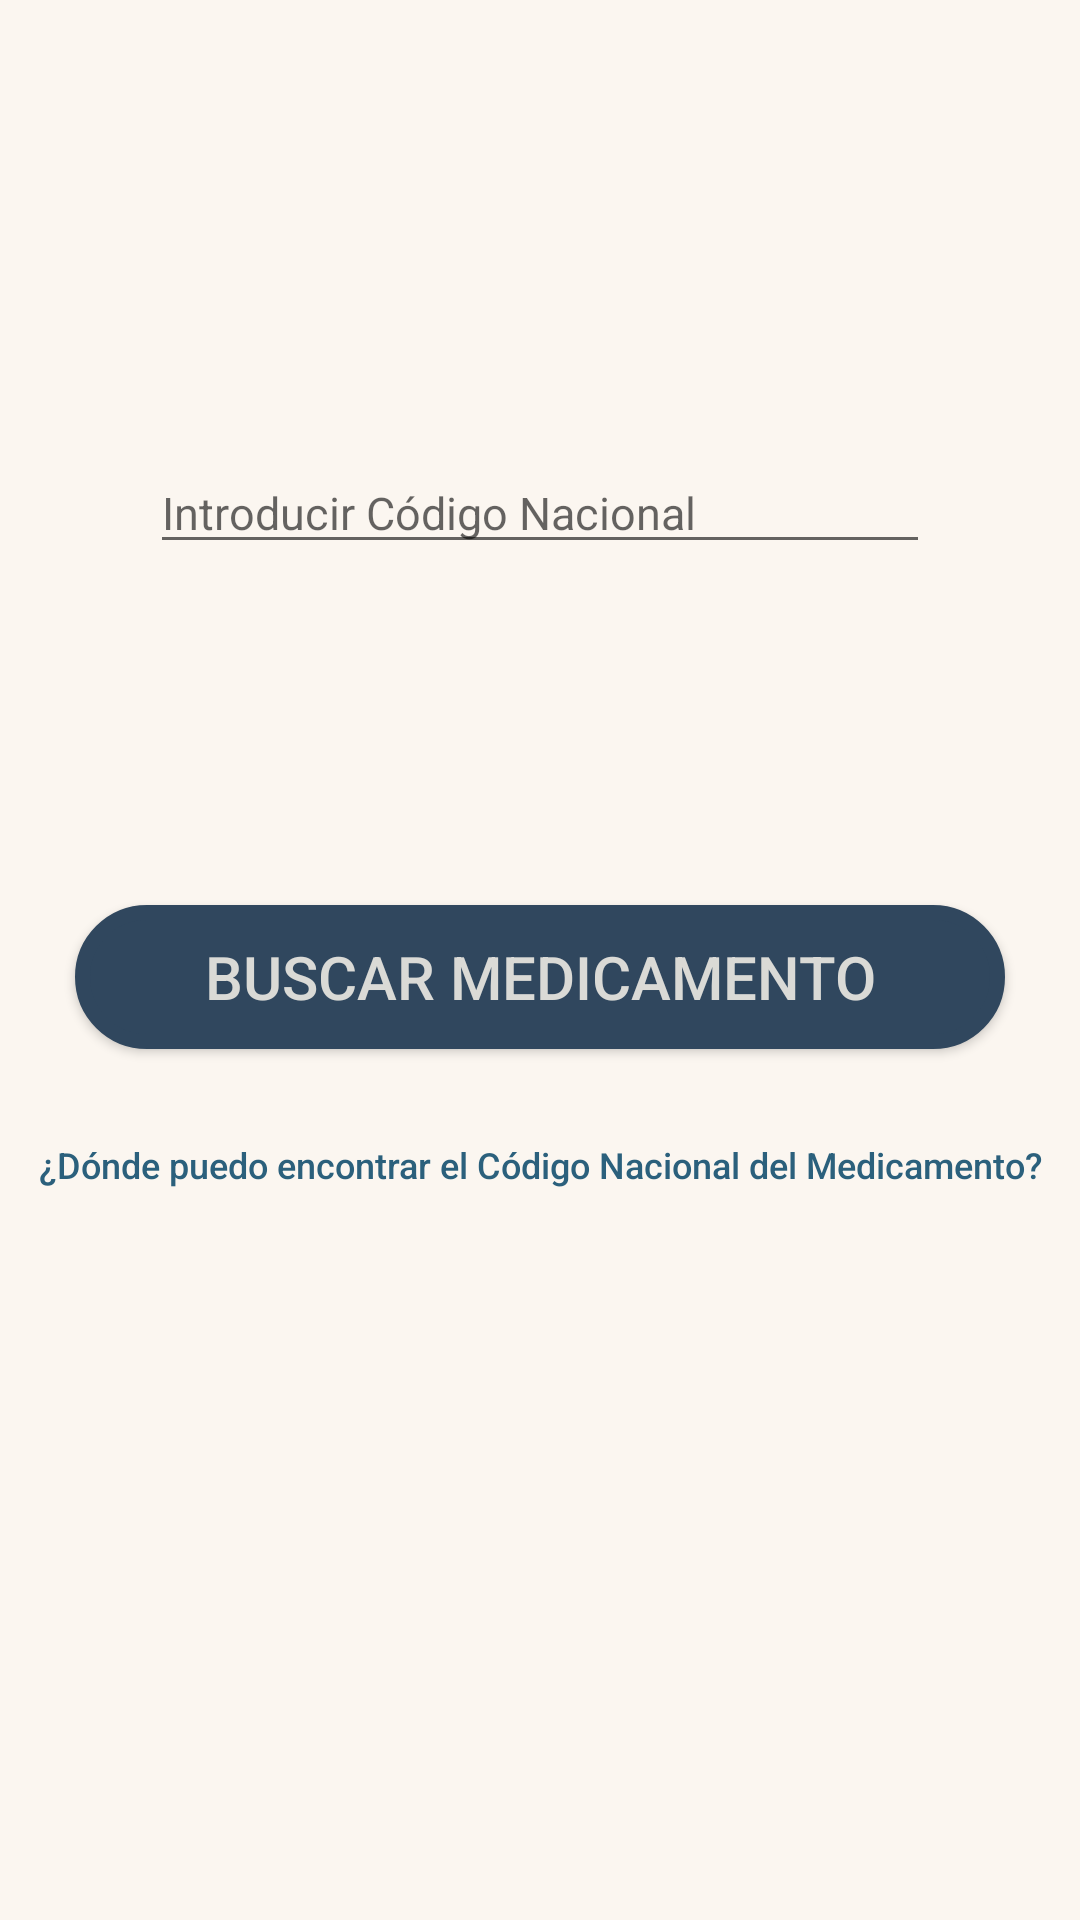

Android layout source for this screen:
<!-- AndroidManifest.xml: application theme AppTheme -->
<!-- res/layout/activity_insert_code.xml -->
<?xml version="1.0" encoding="utf-8"?>
<androidx.constraintlayout.widget.ConstraintLayout xmlns:android="http://schemas.android.com/apk/res/android"
    xmlns:app="http://schemas.android.com/apk/res-auto"
    xmlns:tools="http://schemas.android.com/tools"
    android:id="@+id/contenedor"
    android:layout_width="match_parent"
    android:layout_height="match_parent"
    android:background="@color/backgroud"
    tools:context=".InsertCodeActivity">

    <EditText
        android:id="@+id/etCode"
        android:layout_width="match_parent"
        android:layout_height="wrap_content"
        android:layout_marginStart="50dp"
        android:layout_marginEnd="50dp"
        android:ems="10"
        android:hint="@string/hintEtCode"
        android:inputType="number"
        android:textAlignment="textStart"
        android:textSize="15sp"
        app:layout_constraintBottom_toBottomOf="parent"
        app:layout_constraintEnd_toEndOf="parent"
        app:layout_constraintStart_toStartOf="parent"
        app:layout_constraintTop_toTopOf="parent"
        app:layout_constraintVertical_bias="0.25" />

    <Button
        android:id="@+id/btnInsertCode"
        android:layout_width="0dp"
        android:layout_height="wrap_content"
        android:layout_margin="25dp"
        android:background="@drawable/btn_rounded_solid_dark"
        android:text="@string/btnBuscar"
        android:textColor="@color/textBtnOscuro"
        android:textSize="20sp"
        app:layout_constraintBottom_toBottomOf="parent"
        app:layout_constraintEnd_toEndOf="parent"
        app:layout_constraintStart_toStartOf="parent"
        app:layout_constraintTop_toBottomOf="@+id/etCode"
        app:layout_constraintVertical_bias="0.25" />

    <Button
        android:id="@+id/btnDonde"
        android:layout_width="wrap_content"
        android:layout_height="wrap_content"
        android:background="#008BC7DD"
        android:inputType="textCapSentences"
        android:text="@string/txtProspecto"
        android:textColor="@color/colorPrimary"
        android:textSize="12sp"
        app:layout_constraintBottom_toBottomOf="parent"
        app:layout_constraintEnd_toEndOf="parent"
        app:layout_constraintStart_toStartOf="parent"
        app:layout_constraintTop_toBottomOf="@+id/btnInsertCode"
        app:layout_constraintVertical_bias="0.060000002" />

</androidx.constraintlayout.widget.ConstraintLayout>
<!-- resources referenced by this layout -->
<resources>
  <color name="backgroud">#fbf6f0</color>
  <color name="colorPrimary">#2B607C</color>
  <color name="textBtnOscuro">#DADAD6</color>
  <!-- drawable btn_rounded_solid_dark (drawable) -->
  <?xml version="1.0" encoding="utf-8"?>
  <shape xmlns:android="http://schemas.android.com/apk/res/android"
      android:shape = "rectangle">
      <corners android:radius="80in"/>
      <solid android:color="@color/colorPrimaryDark"/>
      <stroke android:width="5dp"
          android:color="@color/colorPrimaryDark"/>
  </shape>
  <string name="btnBuscar">Buscar Medicamento</string>
  <string name="hintEtCode">Introducir Código Nacional</string>
  <string name="txtProspecto">¿Dónde puedo encontrar el Código Nacional del Medicamento?</string>
  <style name="AppTheme" parent="Theme.AppCompat.Light.DarkActionBar">
          
          <item name="colorPrimary">@color/colorPrimary</item>
          <item name="colorPrimaryDark">@color/colorPrimaryDark</item>
          <item name="colorAccent">@color/colorAccent</item>
          <item name="colorBackgroundFloating">@color/backgroud</item>
      </style>
  <color name="colorPrimaryDark">#30475e</color>
  <color name="colorAccent">#93abd3</color>
</resources>
